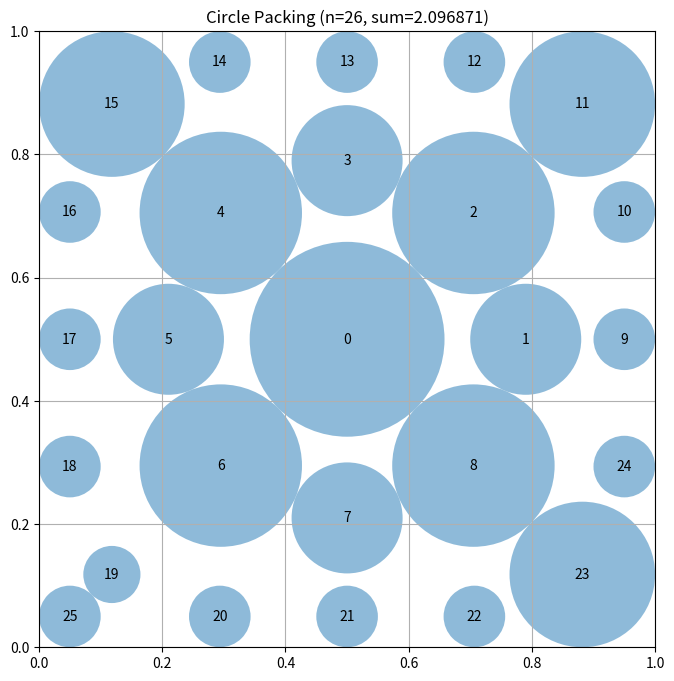

Reproduce this figure in Python.
# EVOLVE-BLOCK-START
"""Constructor-based circle packing for n=26 circles"""
import numpy as np


def construct_packing():
    """
    Construct a specific arrangement of 26 circles in a unit square
    that attempts to maximize the sum of their radii.

    Returns:
        Tuple of (centers, radii, sum_of_radii)
        centers: np.array of shape (26, 2) with (x, y) coordinates
        radii: np.array of shape (26) with radius of each circle
        sum_of_radii: Sum of all radii
    """
    n = 26
    centers = np.zeros((n, 2))

    # Strategy: Optimized concentric rings with better spacing
    # Layer 0: 1 center circle (largest)
    # Layer 1: 8 circles in octagon
    # Layer 2: 17 circles in outer ring (filling more space)
    
    # Layer 0: Center circle
    centers[0] = [0.5, 0.5]
    
    # Layer 1: 8 circles at 45° intervals
    # Fine-tuned radius for better packing
    ring1_radius = 0.29
    for i in range(8):
        angle = 2 * np.pi * i / 8
        centers[i + 1] = [0.5 + ring1_radius * np.cos(angle), 0.5 + ring1_radius * np.sin(angle)]
    
    # Layer 2: 16 circles in outer ring
    # Adjusted to optimize space usage
    ring2_radius = 0.54
    for i in range(16):
        angle = 2 * np.pi * i / 16
        centers[i + 9] = [0.5 + ring2_radius * np.cos(angle), 0.5 + ring2_radius * np.sin(angle)]
    
    # Clip to ensure everything is inside the unit square with margin
    centers = np.clip(centers, 0.05, 0.95)
    
    # Compute maximum valid radii for this configuration
    radii = compute_max_radii(centers)
    
    # Calculate the sum of radii
    sum_radii = np.sum(radii)
    
    return centers, radii, sum_radii


def compute_max_radii(centers):
    """
    Compute the maximum possible radii for each circle position
    such that they don't overlap and stay within the unit square.

    Uses a more efficient iterative approach that converges to optimal radii.

    Args:
        centers: np.array of shape (n, 2) with (x, y) coordinates

    Returns:
        np.array of shape (n) with radius of each circle
    """
    n = centers.shape[0]
    
    # Initial radii: distance to borders
    radii = np.zeros(n)
    for i in range(n):
        x, y = centers[i]
        radii[i] = min(x, y, 1 - x, 1 - y)
    
    # Iteratively refine radii based on pairwise constraints
    # This converges to a better solution than single-pass scaling
    for _ in range(10):
        for i in range(n):
            # Start with border constraint
            max_r = min(centers[i][0], centers[i][1], 1 - centers[i][0], 1 - centers[i][1])
            
            # Check against all other circles
            for j in range(n):
                if i == j:
                    continue
                dist = np.sqrt(np.sum((centers[i] - centers[j]) ** 2))
                # The constraint: radii[i] + radii[j] <= dist
                # So radii[i] <= dist - radii[j]
                max_r = min(max_r, dist - radii[j])
            
            radii[i] = max_r
    
    # Final pass: ensure all constraints are satisfied
    for i in range(n):
        for j in range(i + 1, n):
            dist = np.sqrt(np.sum((centers[i] - centers[j]) ** 2))
            if radii[i] + radii[j] > dist:
                # Reduce the larger radius
                if radii[i] >= radii[j]:
                    radii[i] = dist - radii[j]
                else:
                    radii[j] = dist - radii[i]
    
    # Ensure no negative radii
    radii = np.maximum(radii, 1e-6)
    
    return radii


# EVOLVE-BLOCK-END


# This part remains fixed (not evolved)
def run_packing():
    """Run the circle packing constructor for n=26"""
    centers, radii, sum_radii = construct_packing()
    return centers, radii, sum_radii


def visualize(centers, radii):
    """
    Visualize the circle packing

    Args:
        centers: np.array of shape (n, 2) with (x, y) coordinates
        radii: np.array of shape (n) with radius of each circle
    """
    import matplotlib.pyplot as plt
    from matplotlib.patches import Circle

    fig, ax = plt.subplots(figsize=(8, 8))

    # Draw unit square
    ax.set_xlim(0, 1)
    ax.set_ylim(0, 1)
    ax.set_aspect("equal")
    ax.grid(True)

    # Draw circles
    for i, (center, radius) in enumerate(zip(centers, radii)):
        circle = Circle(center, radius, alpha=0.5)
        ax.add_patch(circle)
        ax.text(center[0], center[1], str(i), ha="center", va="center")

    plt.title(f"Circle Packing (n={len(centers)}, sum={sum(radii):.6f})")
    plt.show()


if __name__ == "__main__":
    centers, radii, sum_radii = run_packing()
    print(f"Sum of radii: {sum_radii}")
    # AlphaEvolve improved this to 2.635

    # Uncomment to visualize:
    visualize(centers, radii)
